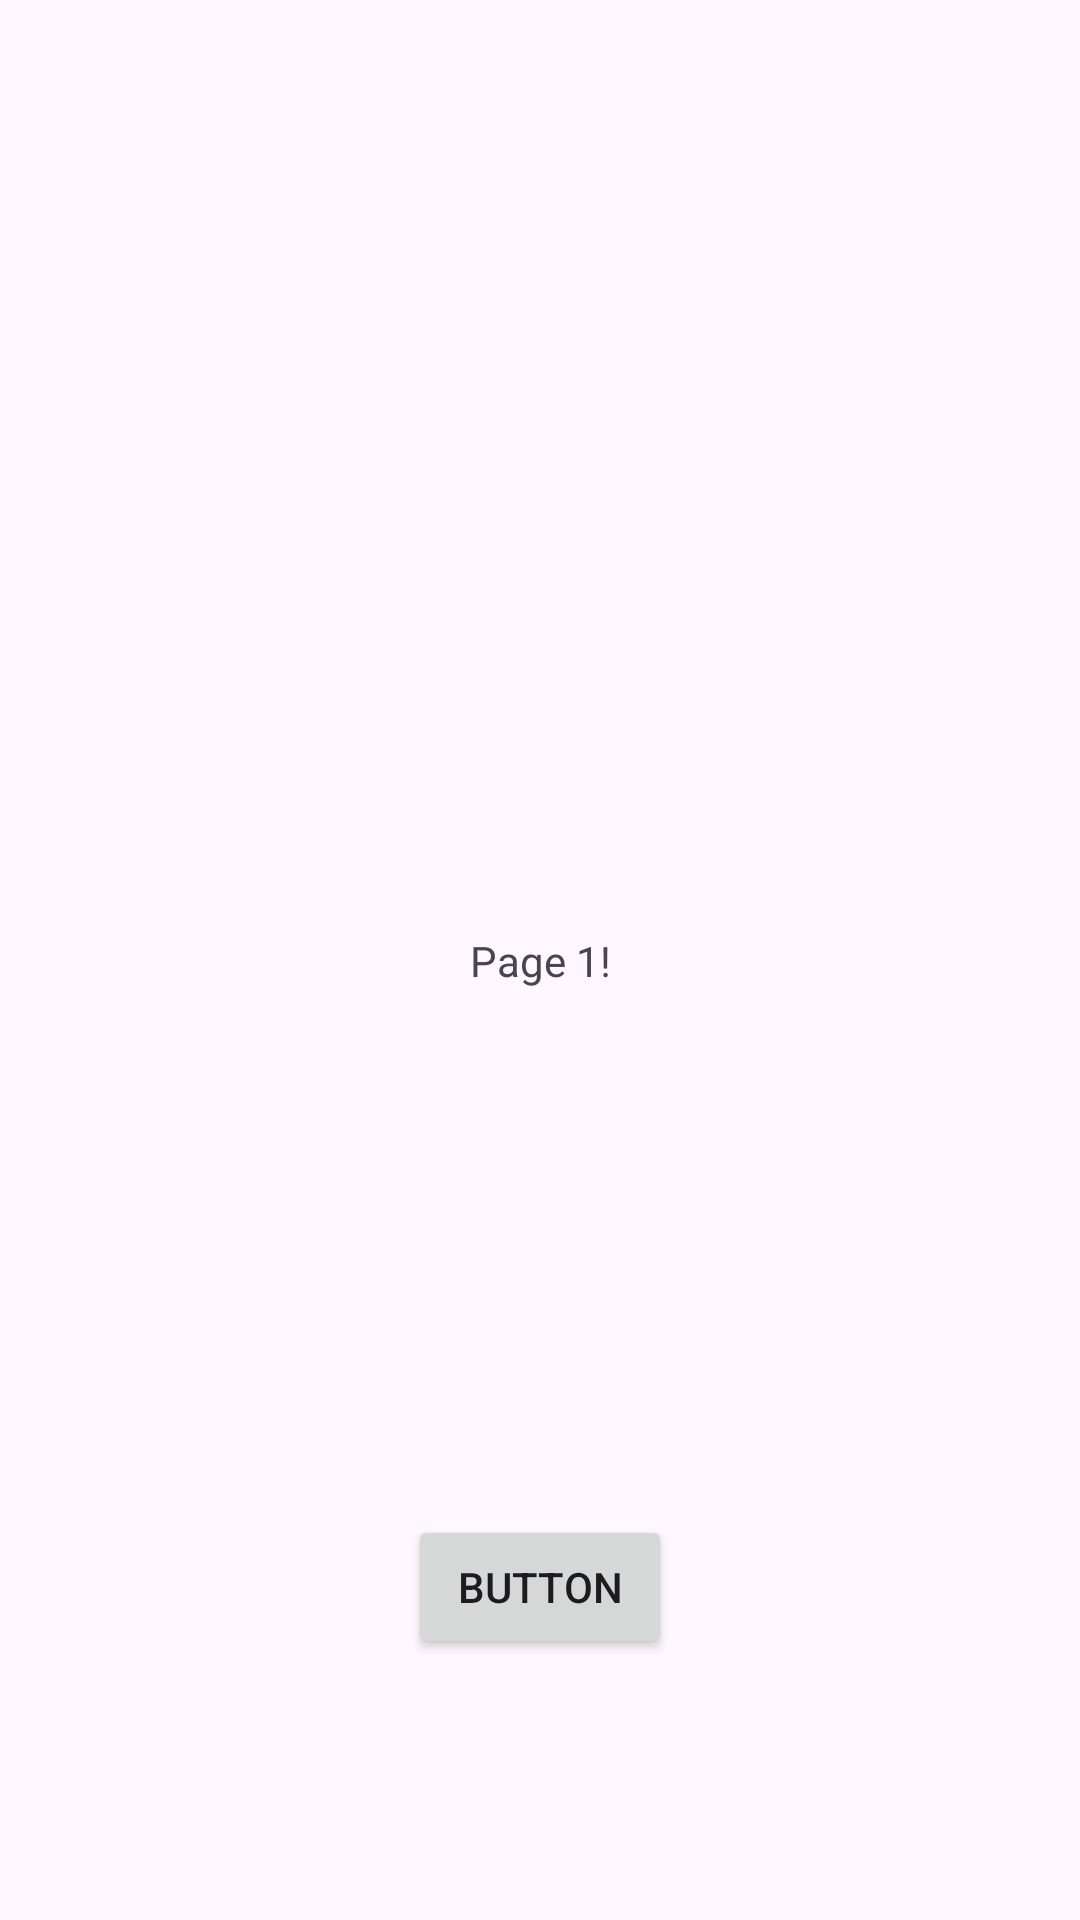

The Android layout XML behind this screen, and the referenced resources:
<!-- AndroidManifest.xml: application theme Theme.SomethingNew -->
<!-- res/layout/activity_main.xml -->
<?xml version="1.0" encoding="utf-8"?>
<androidx.constraintlayout.widget.ConstraintLayout xmlns:android="http://schemas.android.com/apk/res/android"
    xmlns:app="http://schemas.android.com/apk/res-auto"
    xmlns:tools="http://schemas.android.com/tools"
    android:id="@+id/main"
    android:layout_width="match_parent"
    android:layout_height="match_parent"
    tools:context=".MainActivity">

    <TextView
        android:id="@+id/main_activity_textView"
        android:layout_width="wrap_content"
        android:layout_height="wrap_content"
        android:text="Page 1!"
        app:layout_constraintBottom_toBottomOf="parent"
        app:layout_constraintEnd_toEndOf="parent"
        app:layout_constraintStart_toStartOf="parent"
        app:layout_constraintTop_toTopOf="parent" />

    <Button
        android:id="@+id/main_activity_button"
        android:layout_width="wrap_content"
        android:layout_height="wrap_content"
        android:layout_marginTop="88dp"
        android:text="Button"
        app:layout_constraintBottom_toBottomOf="parent"
        app:layout_constraintEnd_toEndOf="parent"
        app:layout_constraintStart_toStartOf="parent"
        app:layout_constraintTop_toBottomOf="@+id/main_activity_textView" />

</androidx.constraintlayout.widget.ConstraintLayout>
<!-- resources referenced by this layout -->
<resources>
  <style name="Theme.SomethingNew" parent="Base.Theme.SomethingNew" />
  <style name="Base.Theme.SomethingNew" parent="Theme.Material3.DayNight.NoActionBar">
          
          
      </style>
</resources>
